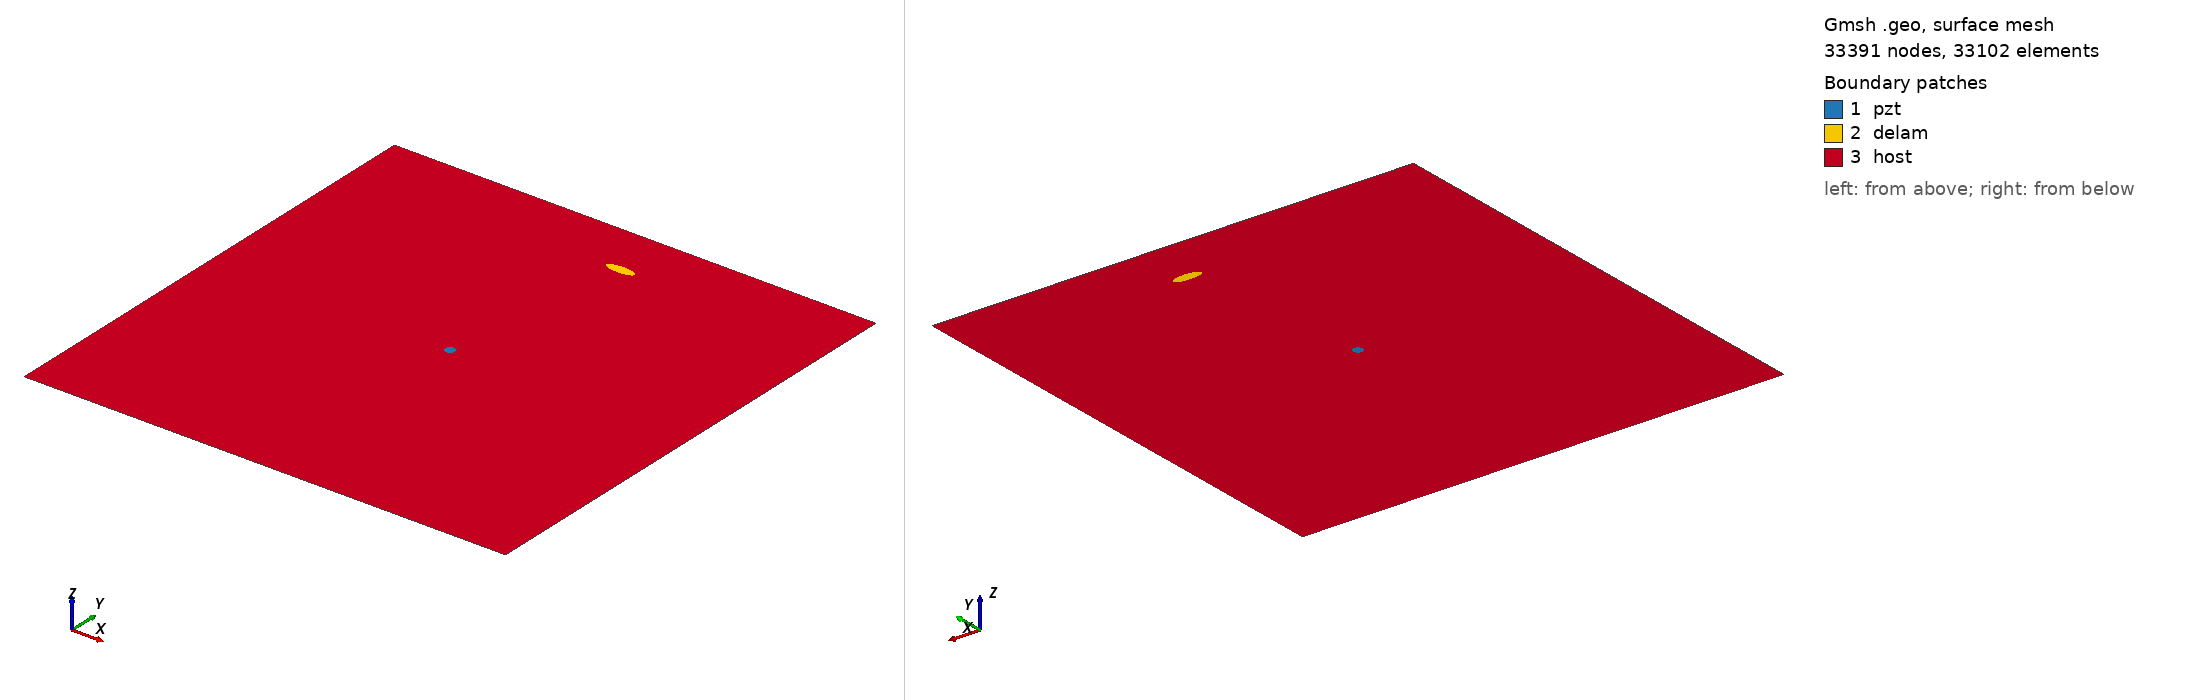

Gmsh geometry script, surface-meshed: 33391 nodes, 33102 surface elements. Boundary patches (legend numbers): 1 pzt, 2 delam, 3 host. Left view from above one corner, right view from below the opposite corner. Legend entries are the model's physical surfaces. The drawing asked Gmsh for element sizes between 1% and 20% of the model's largest extent; the script's own settings can give other sizes.

=== m2_292_delam1_position_no_86_a_15mm_b_5mm_angle_0.geo (drawn) ===
SetFactory("OpenCASCADE");
L=0.500000; 
W=0.500000; 
a=0.015000; 
b=0.005000; 
x=0.277778; 
y=0.444444; 
alpha=0.000000 *Pi; 
r=0.005000; 
xpzt=0.250000; 
ypzt=0.250000; 
//+
Point(1) = {0, 0, 0, 1.0};
//+
Point(2) = {L, 0, 0, 1.0};
//+
Point(3) = {L, W, 0, 1.0};
//+
Point(4) = {0, W, 0, 1.0};
//+
Line(1) = {1, 2};
//+
Line(2) = {2, 3};
//+
Line(3) = {3, 4};
//+
Line(4) = {4, 1};
//+
Circle(5) = {xpzt, ypzt, -0, r, 0, 2*Pi};
//+
Ellipse(6) = {x, y, -0, a, b, 0, 2*Pi};
//+
Rotate {{0, 0, 1}, {x, y, 0}, alpha} {
  Curve{6}; 
}
//+
Curve Loop(1) = {4, 1, 2, 3};
//+
Curve Loop(2) = {6};
//+
Curve Loop(3) = {5};
//+
Curve Loop(4) = {6};
//+
Curve Loop(5) = {5};
//+
Plane Surface(1) = {5};
//+
Plane Surface(2) = {4};
//+
Plane Surface(3) = {1, 2, 3};
//+
Point(9) = {xpzt, ypzt, 0, 1.0};
//+
Point{9} In Surface {1};// mesh node at centre of pzt
//+
Physical Surface("pzt") = {1};
//+
Physical Surface("delam") = {2};
//+
Physical Surface("host") = {3};

Mesh.Algorithm = 6; // Frontal
Mesh.CharacteristicLengthFactor = 0.070000;
Mesh.CharacteristicLengthMin = 0.001000;
Mesh.CharacteristicLengthMax = 0.200000;
Mesh.RecombineAll = 1; // Apply recombination algorithm
Mesh.SubdivisionAlgorithm = 1; // 1: all quadrangles
Mesh.Smoothing = 1;
